14-way image classification set "CitrusLeafPathology-14-Aug" from GitHub (Aurelia-Maris-Crystalthrone/YouKang); label vocabulary: anthracnose, bacterial blight, black spot, citrus canker, citrus mite, curl leaf, curl virus, deficiency leaf, dry leaf, greening, healthy, melanose, sooty mould, spider mite.

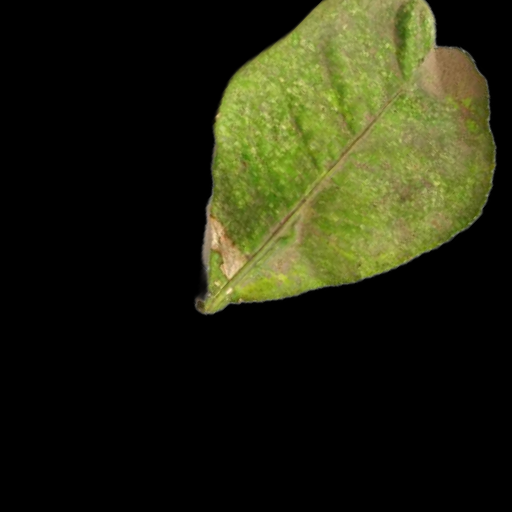
Label: citrus mite

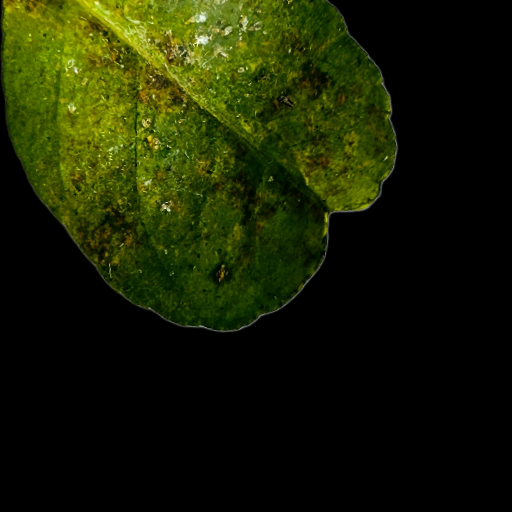
Label: bacterial blight

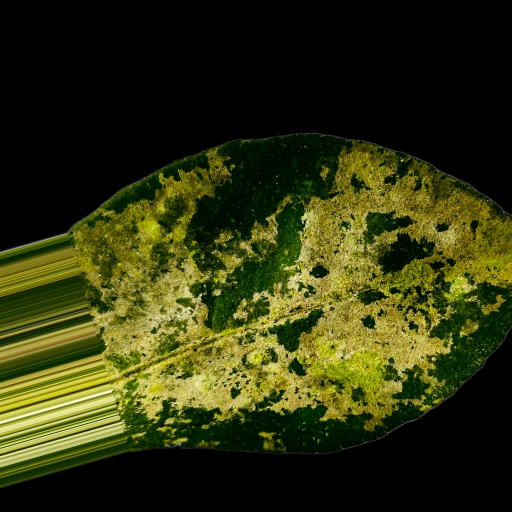
Label: sooty mould

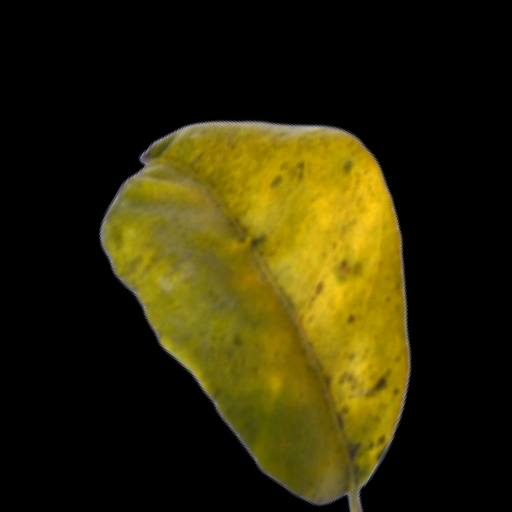
Label: greening

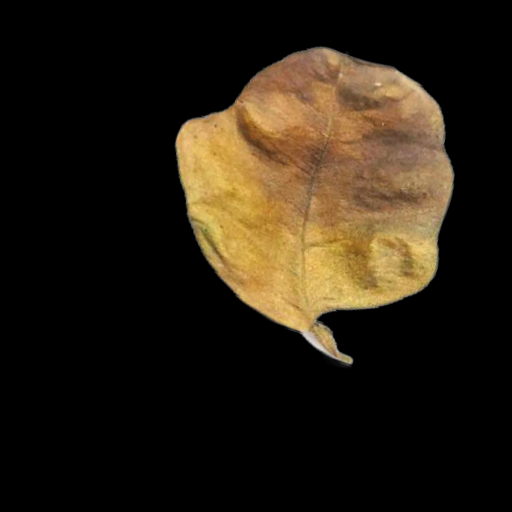
Label: dry leaf

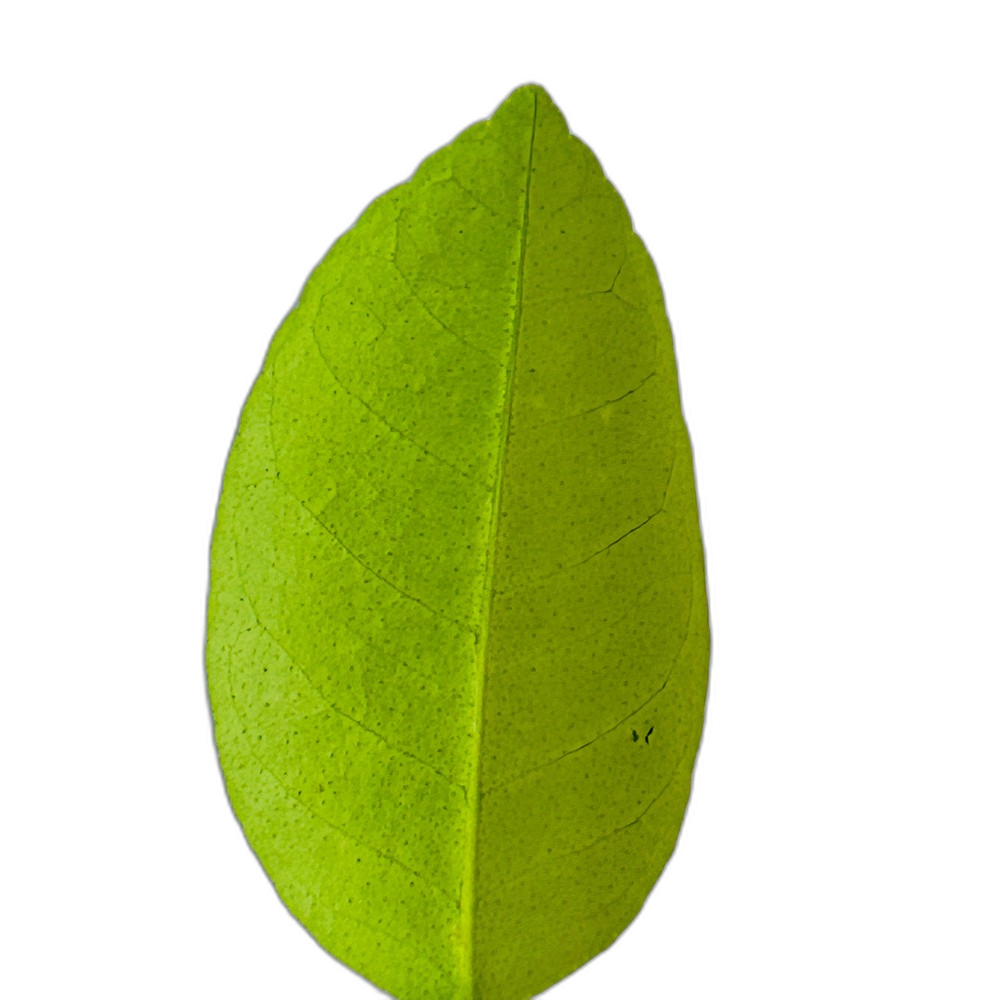
Label: healthy
